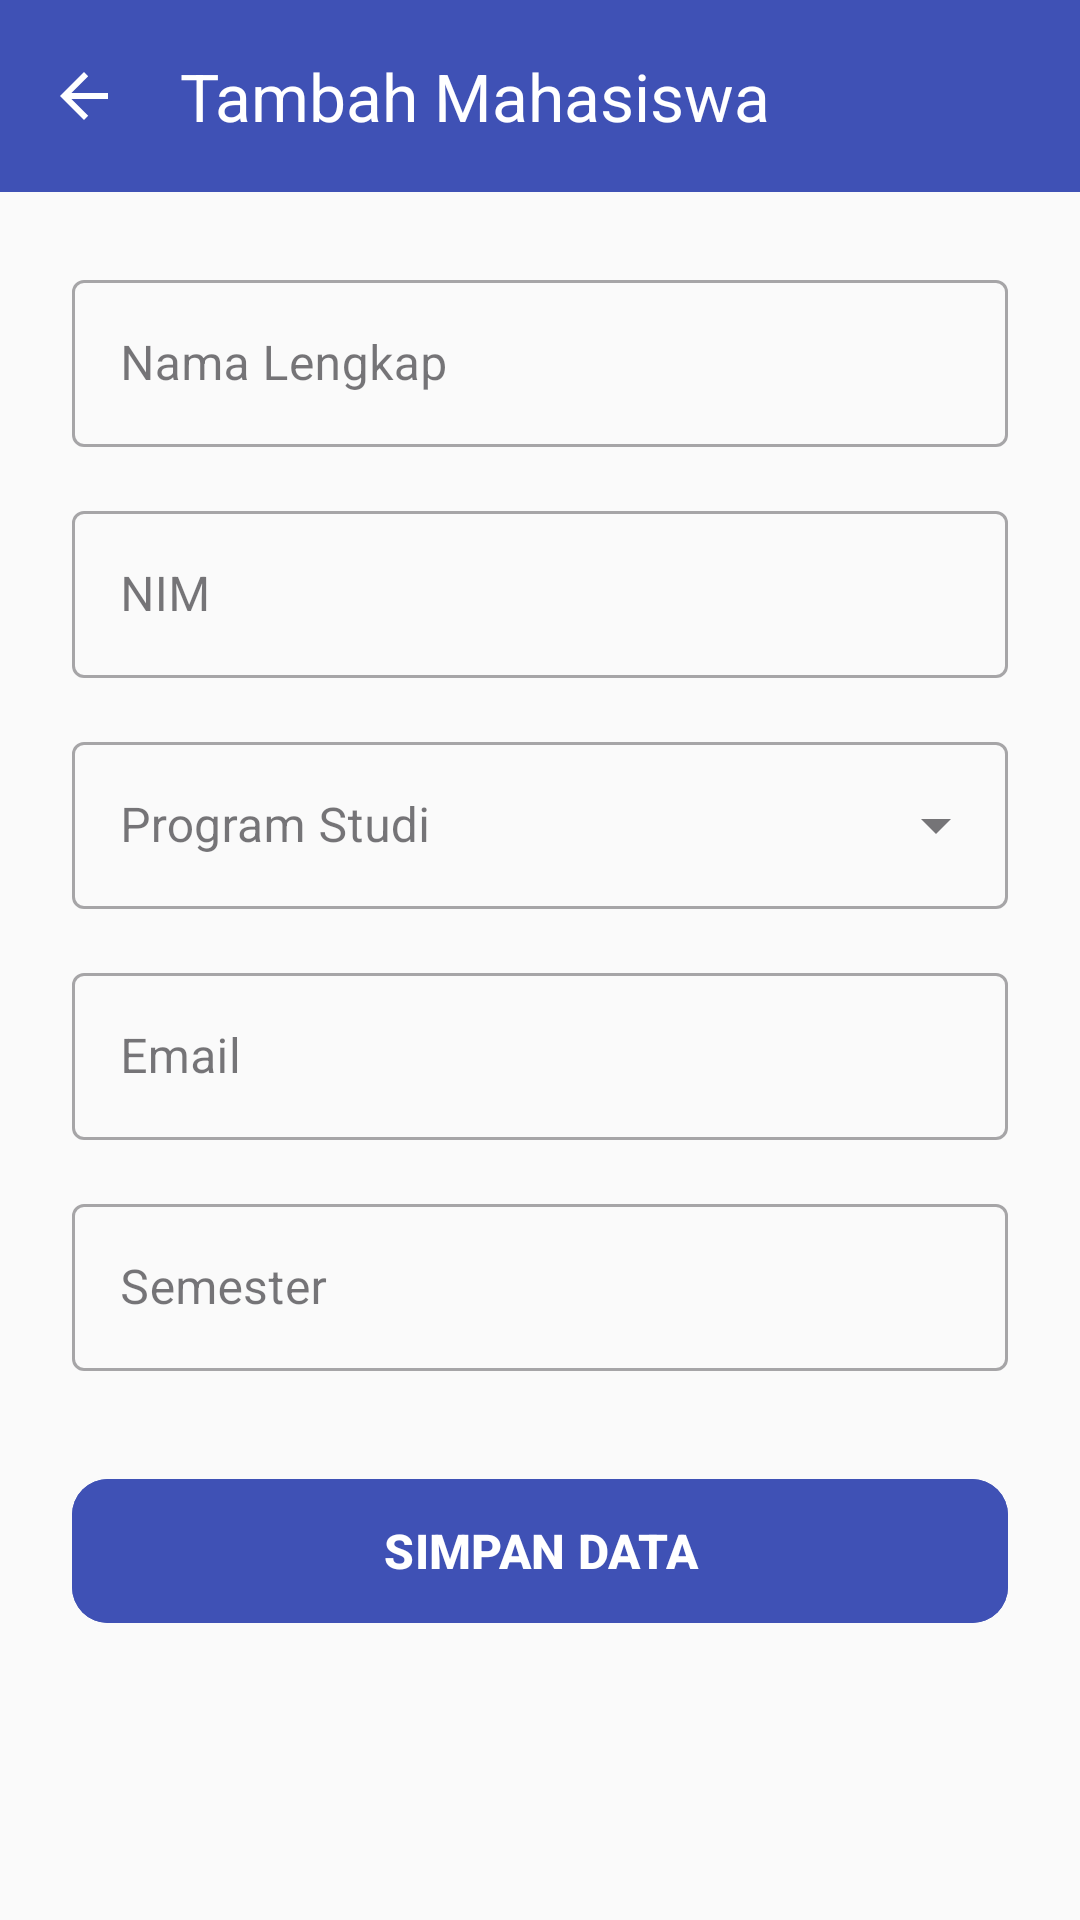

Layout XML and referenced resources for this Android screen:
<!-- AndroidManifest.xml: application theme Theme.Tugas4Databasee -->
<!-- res/layout/fragment_form.xml -->
<?xml version="1.0" encoding="utf-8"?>
<LinearLayout xmlns:android="http://schemas.android.com/apk/res/android"
    xmlns:app="http://schemas.android.com/apk/res-auto"
    android:layout_width="match_parent"
    android:layout_height="match_parent"
    android:orientation="vertical"
    android:background="#FAFAFA">

    
    <com.google.android.material.appbar.AppBarLayout
        android:layout_width="match_parent"
        android:layout_height="wrap_content">

        <com.google.android.material.appbar.MaterialToolbar
            android:id="@+id/toolbar_form"
            android:layout_width="match_parent"
            android:layout_height="?attr/actionBarSize"
            android:background="#3F51B5"
            app:title="Tambah Mahasiswa"
            app:titleTextColor="@android:color/white"
            app:navigationIcon="?attr/homeAsUpIndicator"
            app:navigationIconTint="@android:color/white" />
    </com.google.android.material.appbar.AppBarLayout>

    <ScrollView
        android:layout_width="match_parent"
        android:layout_height="match_parent"
        android:fillViewport="true">

        <LinearLayout
            android:layout_width="match_parent"
            android:layout_height="wrap_content"
            android:orientation="vertical"
            android:padding="24dp">

            <com.google.android.material.textfield.TextInputLayout
                style="@style/Widget.MaterialComponents.TextInputLayout.OutlinedBox"
                android:layout_width="match_parent"
                android:layout_height="wrap_content"
                android:layout_marginBottom="16dp"
                android:hint="Nama Lengkap">
                <com.google.android.material.textfield.TextInputEditText
                    android:id="@+id/et_name"
                    android:layout_width="match_parent"
                    android:layout_height="wrap_content"
                    android:inputType="textPersonName" />
            </com.google.android.material.textfield.TextInputLayout>

            <com.google.android.material.textfield.TextInputLayout
                style="@style/Widget.MaterialComponents.TextInputLayout.OutlinedBox"
                android:layout_width="match_parent"
                android:layout_height="wrap_content"
                android:layout_marginBottom="16dp"
                android:hint="NIM">
                <com.google.android.material.textfield.TextInputEditText
                    android:id="@+id/et_nim"
                    android:layout_width="match_parent"
                    android:layout_height="wrap_content"
                    android:inputType="number" />
            </com.google.android.material.textfield.TextInputLayout>

            <com.google.android.material.textfield.TextInputLayout
                style="@style/Widget.MaterialComponents.TextInputLayout.OutlinedBox.ExposedDropdownMenu"
                android:layout_width="match_parent"
                android:layout_height="wrap_content"
                android:layout_marginBottom="16dp"
                android:hint="Program Studi">
                <AutoCompleteTextView
                    android:id="@+id/spinner_prodi"
                    android:layout_width="match_parent"
                    android:layout_height="wrap_content"
                    android:inputType="none" />
            </com.google.android.material.textfield.TextInputLayout>

            <com.google.android.material.textfield.TextInputLayout
                style="@style/Widget.MaterialComponents.TextInputLayout.OutlinedBox"
                android:layout_width="match_parent"
                android:layout_height="wrap_content"
                android:layout_marginBottom="16dp"
                android:hint="Email">
                <com.google.android.material.textfield.TextInputEditText
                    android:id="@+id/et_email"
                    android:layout_width="match_parent"
                    android:layout_height="wrap_content"
                    android:inputType="textEmailAddress" />
            </com.google.android.material.textfield.TextInputLayout>

            <com.google.android.material.textfield.TextInputLayout
                style="@style/Widget.MaterialComponents.TextInputLayout.OutlinedBox"
                android:layout_width="match_parent"
                android:layout_height="wrap_content"
                android:layout_marginBottom="32dp"
                android:hint="Semester">
                <com.google.android.material.textfield.TextInputEditText
                    android:id="@+id/et_semester"
                    android:layout_width="match_parent"
                    android:layout_height="wrap_content"
                    android:inputType="number" />
            </com.google.android.material.textfield.TextInputLayout>

            <com.google.android.material.button.MaterialButton
                android:id="@+id/btn_save"
                android:layout_width="match_parent"
                android:layout_height="56dp"
                android:text="SIMPAN DATA"
                android:backgroundTint="#3F51B5"
                android:textSize="16sp"
                android:textStyle="bold"
                app:cornerRadius="12dp" />

        </LinearLayout>
    </ScrollView>
</LinearLayout>
<!-- resources referenced by this layout -->
<resources>
  <style name="Theme.Tugas4Databasee" parent="Base.Theme.Tugas4Databasee" />
  <style name="Base.Theme.Tugas4Databasee" parent="Theme.Material3.DayNight.NoActionBar">
          
          
      </style>
</resources>
